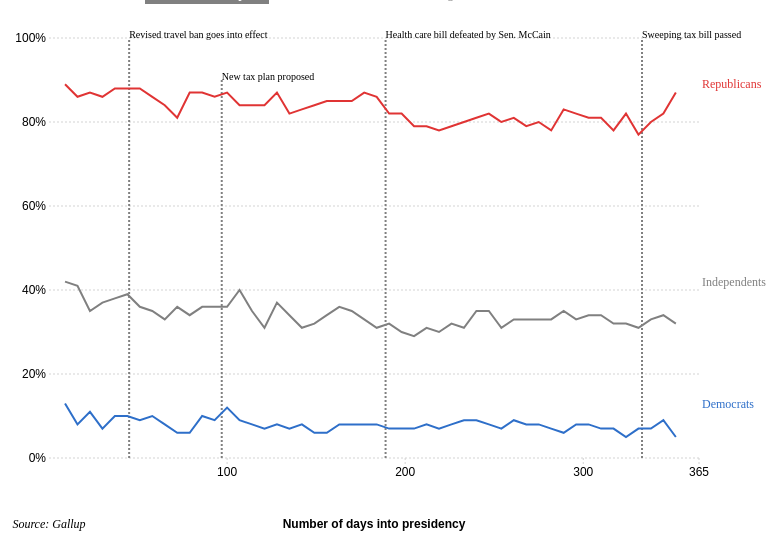
D3 v3 page, settled after 360 driven frames (6 s of simulated time); the page loaded 1 data file(s).



// Set the dimensions of the canvas / graph
var margin = {top: 30, right: 100, bottom: 150, left: 50},
    width = 800 - margin.left - margin.right,
    height = 600 - margin.top - margin.bottom;

// Set the ranges
var x = d3.scale.linear().range([0, width]);
var y = d3.scale.linear().range([height, 0]).domain([0, 100]);

var xticks = [100,200,300,365];
var xtickLabels = ['100','200','300','365']

var yticks = [0,20,40,60,80,100];
var ytickLabels = ['0%','20%','40%','60%','80%','100%']


// Define the axes
var xAxis = d3.svg.axis()
    .scale(x)
    .orient("bottom")
    .tickValues(xticks)
    .tickFormat(function(d,i){ return xtickLabels[i] });


var yAxis = d3.svg.axis()
    .scale(y)
    .innerTickSize(-width)
    .orient("left")
    .tickValues(yticks)
    .tickFormat(function(d,i){ return ytickLabels[i] });


// Define the line
var rep_line = d3.svg.line()
    .x(function(d) { return x(d.dop); })
    .y(function(d) { return y(d.rep_app); });

var dem_line = d3.svg.line()
    .x(function(d) { return x(d.dop); })
    .y(function(d) { return y(d.dem_app); });

var ind_line = d3.svg.line()
    .x(function(d) { return x(d.dop); })
    .y(function(d) { return y(d.ind_app); });

// Adds the svg canvas
var svg = d3.select("body")
    .append("svg")
        .attr("width", width + margin.left + margin.right)
        .attr("height", height + margin.top + margin.bottom)
    .append("g")
        .attr("transform", 
              "translate(" + margin.left + "," + margin.top + ")");
    svg.append("text")      // text label for the credit
        .attr("x", x(0) )
        .attr("y",  height + margin.bottom - 80)
        .style("text-anchor", "middle")
        .style("font-family", "ABCSerif")
        .style("font-style", "italic")
        .text("Source: Gallup");
    
// Get the data
d3.csv("trump_ratings.csv", function(error, data) {
    data.forEach(function(d) {
        d.dop = +d.dop;
        d.rep_app = +d.rep_app;
        d.ind_app = +d.ind_app;
        d.dem_app = +d.dem_app;
    });



    // Scale the range of the data
    x.domain([0,365]);
    y.domain([0, 100]); 

    // Add the X Axis
    svg.append("g")
        .attr("class", "x axis")
        .attr("transform", "translate(0," + height + ")")
        .call(xAxis);
  // Add the Y Axis
    svg.append("g")
        .attr("class", "y axis")
        .call(yAxis);

    //color 

    var color = d3.scale.ordinal()
    .range(["grey", "#2E6FC9", "#E03434"]);

    svg.append('line') //9/11 line
        .attr("class", "line")
        .attr("stroke-dasharray", "2,2")
        .attr('x1', x(45))
        .attr('y1', y(0))
        .attr('x2', x(45))
        .attr('y2', y(100));

    svg.append("text")      // text label for the x axis
        .attr("x", x(45))
        .attr("y",  y(100))
        .style("text-anchor", "start")
        .style("font-size", "10px")
        .style("font-family", "ABCSans")
        .text("Revised travel ban goes into effect");

    svg.append('line') //9/11 line
        .attr("class", "line")
        .attr("stroke-dasharray", "2,2")
        .attr('x1', x(97))
        .attr('y1', y(0))
        .attr('x2', x(97))
        .attr('y2', y(90));

    svg.append("text")      // text label for the x axis
        .attr("x", x(97))
        .attr("y",  y(90))
        .style("text-anchor", "center")
        .style("font-size", "10px")
        .style("font-family", "ABCSans")
        .text("New tax plan proposed");

   // svg.append('line') //9/11 line
   //      .attr("class", "line")
   //      .attr("stroke-dasharray", "2,2")
   //      .attr('x1', x(187))
   //      .attr('y1', y(0))
   //      .attr('x2', x(187))
   //      .attr('y2', y(100));

   //  svg.append("text")      // text label for the x axis
   //      .attr("x", x(187))
   //      .attr("y",  y(100))
   //      .style("text-anchor", "center")
   //      .text("Transgender military ban");

    svg.append('line') //9/11 line
        .attr("class", "line")
        .attr("stroke-dasharray", "2,2")
        .attr('x1', x(189))
        .attr('y1', y(0))
        .attr('x2', x(189))
        .attr('y2', y(100));

    svg.append("text")      // text label for the x axis
        .attr("x", x(189))
        .attr("y",  y(100))
        .style("text-anchor", "center")
        .style("font-size", "10px")
        .style("font-family", "ABCSans")
        .text("Health care bill defeated by Sen. McCain");
    svg.append('line') //9/11 line
        .attr("class", "line")
        .attr("stroke-dasharray", "2,2")
        .attr('x1', x(333))
        .attr('y1', y(0))
        .attr('x2', x(333))
        .attr('y2', y(100));

    svg.append("text")      // text label for the x axis
        .attr("x", x(333))
        .attr("y",  y(100))
        .style("text-anchor", "center")
        .style("font-size", "10px")
        .style("font-family", "ABCSans")
        .text("Sweeping tax bill passed");


    svg.append("path")      // Add the republican path.
        .attr("class", "line")
        .style("stroke", "#E03434")
        .attr("d", rep_line(data));

    svg.append("path")      // Add the democrat path.
        .attr("class", "line")
        .style("stroke", "#2E6FC9")
        .attr("d", dem_line(data));


    svg.append("path")      // Add the independent path.
        .attr("class", "line")
        .style("stroke", "grey")
        .attr("d", ind_line(data));


        //label lines
    svg.append("text") 
        .attr("transform", "translate(" + (width+3) + "," + y(data[0].dem_app) + ")")
        .attr("dy", ".35em")
        .attr("text-anchor", "start")
        .style("fill", "#2E6FC9")
        .style("font-size", "12px")
        .style("font-family", "ABCSans")
        .text("Democrats");

    svg.append("text")
        .attr("transform", "translate(" + (width+3) + "," + y(data[0].rep_app) + ")")
        .attr("dy", ".35em")
        .attr("text-anchor", "start")
        .style("fill", "#E03434")
        .style("font-size", "12px")
        .style("font-family", "ABCSans")
        .text("Republicans");

    svg.append("text")
        .attr("transform", "translate(" + (width+3) + "," + y(data[0].ind_app) + ")")
        .attr("dy", ".35em")
        .attr("text-anchor", "start")
        .style("fill", "gray")
        .style("font-size", "12px")
        .style("font-family", "ABCSans")
        .text("Independents");

    svg.append("text")      // text label for the x axis
        .attr("x", width / 2 )
        .attr("y",  height + margin.bottom - 80)
        .style("text-anchor", "middle")
        .style("font-weight","bold")
        .text("Number of days into presidency");


});

//obama ratings
function updateData_obama() {
d3.csv("approval_pid_obama.csv", function(error, data) {
    data.forEach(function(d) {
        d.dop = +d.dop;
        d.rep_app = +d.rep_app;
        d.ind_app = +d.ind_app;
        d.dem_app = +d.dem_app;
    });


    svg.selectAll("*").remove();

    // Scale the range of the data
    x.domain([0,365]);
    y.domain([0, 100]); 


    //color 

    var color = d3.scale.ordinal()
    .range(["grey", "#E03434", "#2E6FC9"]);

    // Add the X Axis
    svg.append("g")
        .attr("class", "x axis")
        .attr("transform", "translate(0," + height + ")")
        .call(xAxis);
  // Add the Y Axis
    svg.append("g")
        .attr("class", "y axis")
        .call(yAxis);

    svg.append("text")      // text label for the credit
        .attr("x", x(0) )
        .attr("y",  height + margin.bottom - 80)
        .style("text-anchor", "middle")
        .style("font-family", "ABCSerif")
        .style("font-style", "italic")
        .text("Source: Gallup");

    svg.append('line') //9/11 line
        .attr("class", "line")
        .attr("stroke-dasharray", "2,2")
        .attr('x1', x(29))
        .attr('y1', y(0))
        .attr('x2', x(29))
        .attr('y2', y(100));

    svg.append("text")      // text label for the x axis
        .attr("x", x(29))
        .attr("y",  y(100))
        .style("text-anchor", "start")
        .style("font-size", "10px")
        .style("font-family", "ABCSans")
        .text("Economic stimulus bill passed; military presence in Afghanistan doubled");

    svg.append('line') //9/11 line
        .attr("class", "line")
        .attr("stroke-dasharray", "2,2")
        .attr('x1', x(262))
        .attr('y1', y(0))
        .attr('x2', x(262))
        .attr('y2', y(100));

    svg.append("text")      // text label for the x axis
        .attr("x", x(262))
        .attr("y",  y(100))
        .style("text-anchor", "start")
        .style("font-size", "10px")
        .style("font-family", "ABCSans")
        .text("Wins Nobel peace prize");

    svg.append("path")      // Add the republican path.
        .attr("class", "line")
        .style("stroke", "#E03434")
        .attr("d", rep_line(data));

    svg.append("path")      // Add the democrat path.
        .attr("class", "line")
        .style("stroke", "#2E6FC9")
        .attr("d", dem_line(data));


    svg.append("path")      // Add the independent path.
        .attr("class", "line")
        .style("stroke", "grey")
        .attr("d", ind_line(data));


//labels for lines
    svg.append("text")
        .attr("transform", "translate(" + (width+3) + "," + y(data[0].dem_app) + ")")
        .attr("dy", ".35em")
        .attr("text-anchor", "start")
        .style("fill", "#2E6FC9")
        .style("font-size", "12px")
        .style("font-family", "ABCSans")
        .text("Democrats");

    svg.append("text")
        .attr("transform", "translate(" + (width+3) + "," + y(data[40].rep_app) + ")")
        .attr("dy", ".35em")
        .attr("text-anchor", "start")
        .style("fill", "#E03434")
        .style("font-size", "12px")
        .style("font-family", "ABCSans")
        .text("Republicans");

    svg.append("text")
        .attr("transform", "translate(" + (width+3) + "," + y(data[30].ind_app) + ")")
        .attr("dy", ".35em")
        .attr("text-anchor", "start")
        .style("fill", "gray")
        .style("font-size", "12px")
        .style("font-family", "ABCSans")
        .text("Independents");

    svg.append("text")      // text label for the x axis
        .attr("x", width / 2 )
        .attr("y",  height + margin.bottom - 80)
        .style("text-anchor", "middle")
        .style("font-weight","bold")
        .text("Number of days into presidency");

});
    };

    //trump update
function updateData_trump() {
    d3.csv("trump_ratings.csv", function(error, data) {
    data.forEach(function(d) {
        d.dop = +d.dop;
        d.rep_app = +d.rep_app;
        d.ind_app = +d.ind_app;
        d.dem_app = +d.dem_app;
    });


    svg.selectAll("*").remove();

    // Scale the range of the data
    x.domain([0,365]);
    y.domain([0, 100]); 

    svg.append("text")      // text label for the credit
        .attr("x", x(0) )
        .attr("y",  height + margin.bottom - 80)
        .style("text-anchor", "middle")
        .style("font-family", "ABCSerif")
        .style("font-style", "italic")
        .text("Source: Gallup");
    //color 

    var color = d3.scale.ordinal()
    .range(["grey", "#2E6FC9", "#E03434"]);

    // Add the X Axis
    svg.append("g")
        .attr("class", "x axis")
        .attr("transform", "translate(0," + height + ")")
        .call(xAxis);
  // Add the Y Axis
    svg.append("g")
        .attr("class", "y axis")
        .call(yAxis);



    svg.append('line') //9/11 line
        .attr("class", "line")
        .attr("stroke-dasharray", "2,2")
        .attr('x1', x(45))
        .attr('y1', y(0))
        .attr('x2', x(45))
        .attr('y2', y(100));

    svg.append("text")      // text label for the x axis
        .attr("x", x(45))
        .attr("y",  y(100))
        .style("text-anchor", "start")
        .style("font-size", "10px")
        .style("font-family", "ABCSans")
        .text("Revised travel ban goes into effect");

    svg.append('line') //9/11 line
        .attr("class", "line")
        .attr("stroke-dasharray", "2,2")
        .attr('x1', x(97))
        .attr('y1', y(0))
        .attr('x2', x(97))
        .attr('y2', y(90));

    svg.append("text")      // text label for the x axis
        .attr("x", x(97))
        .attr("y",  y(90))
        .style("text-anchor", "start")
        .style("font-size", "10px")
        .style("font-family", "ABCSans")
        .text("New tax plan proposed");

   // svg.append('line') //9/11 line
   //      .attr("class", "line")
   //      .attr("stroke-dasharray", "2,2")
   //      .attr('x1', x(187))
   //      .attr('y1', y(0))
   //      .attr('x2', x(187))
   //      .attr('y2', y(100));

   //  svg.append("text")      // text label for the x axis
   //      .attr("x", x(187))
   //      .attr("y",  y(100))
   //      .style("text-anchor", "center")
   //      .text("Transgender military ban");


    svg.append('line') //9/11 line
        .attr("class", "line")
        .attr("stroke-dasharray", "2,2")
        .attr('x1', x(189))
        .attr('y1', y(0))
        .attr('x2', x(189))
        .attr('y2', y(100));

    svg.append("text")      // text label for the x axis
        .attr("x", x(189))
        .attr("y",  y(100))
        .style("text-anchor", "center")
        .style("font-size", "10px")
        .style("font-family", "ABCSans")
        .text("Health care bill defeated by Sen. McCain");

   svg.append('line') //9/11 line
        .attr("class", "line")
        .attr("stroke-dasharray", "2,2")
        .attr('x1', x(333))
        .attr('y1', y(0))
        .attr('x2', x(333))
        .attr('y2', y(100));

    svg.append("text")      // text label for the x axis
        .attr("x", x(333))
        .attr("y",  y(100))
        .style("text-anchor", "center")
        .style("font-size", "10px")
        .style("font-family", "ABCSans")
        .text("Sweeping tax bill passed");

    svg.append("path")      // Add the republican path.
        .attr("class", "line")
        .style("stroke", "#E03434")
        .attr("d", rep_line(data));

    svg.append("path")      // Add the democrat path.
        .attr("class", "line")
        .style("stroke", "#2E6FC9")
        .attr("d", dem_line(data));


    svg.append("path")      // Add the independent path.
        .attr("class", "line")
        .style("stroke", "grey")
        .attr("d", ind_line(data));

    svg.append("text")
        .attr("transform", "translate(" + (width+3) + "," + y(data[0].dem_app) + ")")
        .attr("dy", ".35em")
        .style("font-size", "12px")
        .style("font-family", "ABCSans")
        .attr("text-anchor", "start")
        .style("fill", "#2E6FC9")
        .text("Democrats");

    svg.append("text")
        .attr("transform", "translate(" + (width+3) + "," + y(data[0].rep_app) + ")")
        .attr("dy", ".35em")
        .style("font-size", "12px")
        .style("font-family", "ABCSans")
        .attr("text-anchor", "start")
        .style("fill", "#E03434")
        .text("Republicans");

    svg.append("text")
        .attr("transform", "translate(" + (width+3) + "," + y(data[0].ind_app) + ")")
        .attr("dy", ".35em")
        .attr("text-anchor", "start")
        .style("font-size", "12px")
        .style("font-family", "ABCSans")
        .style("fill", "gray")
        .text("Independents");

    svg.append("text")      // text label for the x axis
        .attr("x", width / 2 )
        .attr("y",  height + margin.bottom - 80)
        .style("text-anchor", "middle")
        .style("font-weight","bold")
        .text("Number of days into presidency");

});
    };

    //clinton data
function updateData_clinton() {
    d3.csv("approval_pid_clinton.csv", function(error, data) {
    data.forEach(function(d) {
        d.dop = +d.dop;
        d.rep_app = +d.rep_app;
        d.ind_app = +d.ind_app;
        d.dem_app = +d.dem_app;
    });


    svg.selectAll("*").remove();

    // Scale the range of the data
    x.domain([0,365]);
    y.domain([0, 100]); 

    svg.append("text")      // text label for the credit
        .attr("x", x(0) )
        .attr("y",  height + margin.bottom - 80)
        .style("text-anchor", "middle")
        .style("font-family", "ABCSerif")
        .style("font-style", "italic")
        .text("Source: Gallup");
    //color 

    // Add the X Axis
    svg.append("g")
        .attr("class", "x axis")
        .attr("transform", "translate(0," + height + ")")
        .call(xAxis);
  // Add the Y Axis
    svg.append("g")
        .attr("class", "y axis")
        .call(yAxis);
    var color = d3.scale.ordinal()
    .range(["grey", "#2E6FC9", "#E03434"]);

    svg.append('line') //9/11 line
        .attr("class", "line")
        .attr("stroke-dasharray", "2,2")
        .attr('x1', x(89))
        .attr('y1', y(0))
        .attr('x2', x(89))
        .attr('y2', y(100));

    svg.append("text")      // text label for the x axis
        .attr("x", x(89))
        .attr("y",  y(100))
        .style("text-anchor", "center")
        .style("font-size", "10px")
        .style("font-family", "ABCSans")
        .text("75 people die in hostage stand-off ordered by US Attorney General (appointed by Pres. Clinton)");

    svg.append('line') //9/11 line
        .attr("class", "line")
        .attr("stroke-dasharray", "2,2")
        .attr('x1', x(180))
        .attr('y1', y(0))
        .attr('x2', x(180))
        .attr('y2', y(90));

    svg.append("text")      // text label for the x axis
        .attr("x", x(180))
        .attr("y",  y(90))
        .style("text-anchor", "center")
        .style("font-size", "10px")
        .style("font-family", "ABCSans")
        .text("Gay soldiers allowed to join US military but prohibited from serving openly");

    svg.append("path")      // Add the republican path.
        .attr("class", "line")
        .style("stroke", "#E03434")
        .attr("d", rep_line(data));

    svg.append("path")      // Add the democrat path.
        .attr("class", "line")
        .style("stroke", "#2E6FC9")
        .attr("d", dem_line(data));


    svg.append("path")      // Add the independent path.
        .attr("class", "line")
        .style("stroke", "grey")
        .attr("d", ind_line(data));



    svg.append("text")
        .attr("transform", "translate(" + (width+3) + "," + y(data[0].dem_app) + ")")
        .attr("dy", ".35em")
        .attr("text-anchor", "start")
        .style("font-size", "12px")
        .style("font-family", "ABCSans")
        .style("fill", "#2E6FC9")
        .text("Democrats");

    svg.append("text")
        .attr("transform", "translate(" + (width+3) + "," + y(data[0].rep_app) + ")")
        .attr("dy", ".35em")
        .attr("text-anchor", "start")
        .style("fill", "#E03434")
        .style("font-size", "12px")
        .style("font-family", "ABCSans")
        .text("Republicans");

    svg.append("text")
        .attr("transform", "translate(" + (width+3) + "," + y(data[0].ind_app) + ")")
        .attr("dy", ".35em")
        .attr("text-anchor", "start")
        .style("fill", "gray")
        .style("font-size", "12px")
        .style("font-family", "ABCSans")
        .text("Independents");

    svg.append("text")      // text label for the x axis
        .attr("x", width / 2 )
        .attr("y",  height + margin.bottom - 80)
        .style("text-anchor", "middle")
        .style("font-weight","bold")
        .text("Number of days into presidency");

});
    };
    //bush data
function updateData_bush() {
d3.csv("approval_pid_bush.csv", function(error, data) {
    data.forEach(function(d) {
        d.dop = +d.dop;
        d.rep_app = +d.rep_app;
        d.ind_app = +d.ind_app;
        d.dem_app = +d.dem_app;
    });


    svg.selectAll("*").remove();

    // Scale the range of the data
    x.domain([0,365]);
    y.domain([0, 100]); 

    svg.append("text")      // text label for the credit
        .attr("x", x(0) )
        .attr("y",  height + margin.bottom - 80)
        .style("text-anchor", "middle")
        .style("font-family", "ABCSerif")
        .style("font-style", "italic")
        .text("Source: Gallup");
    //color 

    var color = d3.scale.ordinal()
        .range(["grey", "#2E6FC9", "#E03434"]);
            // Add the X Axis
    svg.append("g")
        .attr("class", "x axis")
        .attr("transform", "translate(0," + height + ")")
        .call(xAxis);

  // Add the Y Axis
    svg.append("g")
        .attr("class", "y axis")
        .call(yAxis);


    svg.append('line') //9/11 line
        .attr("class", "line")
        .attr("stroke-dasharray", "2,2")
        .attr('x1', x(47))
        .attr('y1', y(0))
        .attr('x2', x(47))
        .attr('y2', y(100));

    svg.append("text")      // text label for the x axis
        .attr("x", x(47))
        .attr("y",  y(100))
        .style("text-anchor", "start")
        .style("font-size", "10px")
        .style("font-family", "ABCSans")
        .text("House of Representatives passed Republican tax plan");

    svg.append('line') //9/11 line
        .attr("class", "line")
        .attr("stroke-dasharray", "2,2")
        .attr('x1', x(233))
        .attr('y1', y(0))
        .attr('x2', x(233))
        .attr('y2', y(100));

    svg.append("text")      // text label for the x axis
        .attr("x", x(225))
        .attr("y",  y(100))
        .style("font-size", "10px")
        .style("font-family", "ABCSans")
        .style("text-anchor", "start")
        .text("9/11");

    svg.append("path")      // Add the republican path.
        .attr("class", "line")
        .style("stroke", "#E03434")
        .attr("d", rep_line(data));

    svg.append("path")      // Add the democrat path.
        .attr("class", "line")
        .style("stroke", "#2E6FC9")
        .attr("d", dem_line(data));


    svg.append("path")      // Add the independent path.
        .attr("class", "line")
        .style("stroke", "grey")
        .attr("d", ind_line(data));



    svg.append("text")
        .attr("x", width+3)
        .attr("y", height-300)
        .attr("dy", ".35em")
        .attr("text-anchor", "start")
        .style("font-size", "12px")
        .style("font-family", "ABCSans")
        .style("fill", "#2E6FC9")
        .text("Democrats");

    svg.append("text")
        .attr("x", width+3)
        .attr("y", height-400)
        .attr("dy", ".35em")
        .style("font-size", "12px")
        .style("font-family", "ABCSans")
        .attr("text-anchor", "start")
        .style("fill", "#E03434")
        .text("Republicans");

    svg.append("text")
        .attr("x", width+3)
        .attr("y", height-350)
        .attr("dy", ".35em")
        .style("font-size", "12px")
        .style("font-family", "ABCSans")
        .attr("text-anchor", "start")
        .style("fill", "gray")
        .text("Independents");

    svg.append("text")      // text label for the x axis
        .attr("x", width / 2 )
        .attr("y",  height + margin.bottom - 80)
        .style("text-anchor", "middle")
        .style("font-weight","bold")
        .text("Number of days into presidency");
    
       


});
    };

jQuery(function(){
   jQuery('#orig').click();
});
        $('btns').click(function() {
        this.style.fontWeight = 'bold'
        this.style.color='white'
        this.style.backgroundColor='gray'
        $(this).siblings().css('font-weight', 'normal')
        $(this).siblings().css('color', 'gray')
        $(this).siblings().css('background-color', 'white')
    });



### data: trump_ratings.csv
, date, rep_app, dem_app, ind_app, idate, presName, dop, inparty_app, President
1, 29/1/17, 89, 13, 42, 20/1/17, Trump, 9, 89, 12
2, 5/2/17, 86, 8, 41, 20/1/17, Trump, 16, 86, 12
3, 12/2/17, 87, 11, 35, 20/1/17, Trump, 23, 87, 12
4, 19/2/17, 86, 7, 37, 20/1/17, Trump, 30, 86, 12
5, 26/2/17, 88, 10, 38, 20/1/17, Trump, 37, 88, 12
6, 5/3/17, 88, 10, 39, 20/1/17, Trump, 44, 88, 12
7, 12/3/17, 88, 9, 36, 20/1/17, Trump, 51, 88, 12
8, 19/3/17, 86, 10, 35, 20/1/17, Trump, 58, 86, 12
9, 26/3/17, 84, 8, 33, 20/1/17, Trump, 65, 84, 12
10, 2/4/17, 81, 6, 36, 20/1/17, Trump, 72, 81, 12
11, 9/4/17, 87, 6, 34, 20/1/17, Trump, 79, 87, 12
12, 16/4/17, 87, 10, 36, 20/1/17, Trump, 86, 87, 12
13, 23/4/17, 86, 9, 36, 20/1/17, Trump, 93, 86, 12
14, 30/4/17, 87, 12, 36, 20/1/17, Trump, 100, 87, 12
15, 7/5/17, 84, 9, 40, 20/1/17, Trump, 107, 84, 12
16, 14/5/17, 84, 8, 35, 20/1/17, Trump, 114, 84, 12
17, 21/5/17, 84, 7, 31, 20/1/17, Trump, 121, 84, 12
18, 28/5/17, 87, 8, 37, 20/1/17, Trump, 128, 87, 12
19, 4/6/17, 82, 7, 34, 20/1/17, Trump, 135, 82, 12
20, 11/6/17, 83, 8, 31, 20/1/17, Trump, 142, 83, 12
21, 18/6/17, 84, 6, 32, 20/1/17, Trump, 149, 84, 12
22, 25/6/17, 85, 6, 34, 20/1/17, Trump, 156, 85, 12
23, 2/7/17, 85, 8, 36, 20/1/17, Trump, 163, 85, 12
24, 9/7/17, 85, 8, 35, 20/1/17, Trump, 170, 85, 12
25, 16/7/17, 87, 8, 33, 20/1/17, Trump, 177, 87, 12
26, 23/7/17, 86, 8, 31, 20/1/17, Trump, 184, 86, 12
27, 30/7/17, 82, 7, 32, 20/1/17, Trump, 191, 82, 12
28, 6/8/17, 82, 7, 30, 20/1/17, Trump, 198, 82, 12
29, 13/8/17, 79, 7, 29, 20/1/17, Trump, 205, 79, 12
30, 20/8/17, 79, 8, 31, 20/1/17, Trump, 212, 79, 12
31, 27/8/17, 78, 7, 30, 20/1/17, Trump, 219, 78, 12
32, 3/9/17, 79, 8, 32, 20/1/17, Trump, 226, 79, 12
33, 10/9/17, 80, 9, 31, 20/1/17, Trump, 233, 80, 12
34, 17/9/17, 81, 9, 35, 20/1/17, Trump, 240, 81, 12
35, 24/9/17, 82, 8, 35, 20/1/17, Trump, 247, 82, 12
36, 1/10/17, 80, 7, 31, 20/1/17, Trump, 254, 80, 12
37, 8/10/17, 81, 9, 33, 20/1/17, Trump, 261, 81, 12
38, 15/10/17, 79, 8, 33, 20/1/17, Trump, 268, 79, 12
39, 22/10/17, 80, 8, 33, 20/1/17, Trump, 275, 80, 12
40, 29/10/17, 78, 7, 33, 20/1/17, Trump, 282, 78, 12
41, 5/11/17, 83, 6, 35, 20/1/17, Trump, 289, 83, 12
42, 12/11/17, 82, 8, 33, 20/1/17, Trump, 296, 82, 12
43, 19/11/17, 81, 8, 34, 20/1/17, Trump, 303, 81, 12
44, 26/11/17, 81, 7, 34, 20/1/17, Trump, 310, 81, 12
45, 3/12/17, 78, 7, 32, 20/1/17, Trump, 317, 78, 12
46, 10/12/17, 82, 5, 32, 20/1/17, Trump, 324, 82, 12
47, 17/12/17, 77, 7, 31, 20/1/17, Trump, 331, 77, 12
48, 24/12/17, 80, 7, 33, 20/1/17, Trump, 338, 80, 12
49, 31/12/17, 82, 9, 34, 20/1/17, Trump, 345, 82, 12
50, 7/1/18, 87, 5, 32, 20/1/17, Trump, 352, 87, 12